Dataset: hunger (GitHub, dfredriksen/DQNCloud). Classes: fed, full, not full, starving.

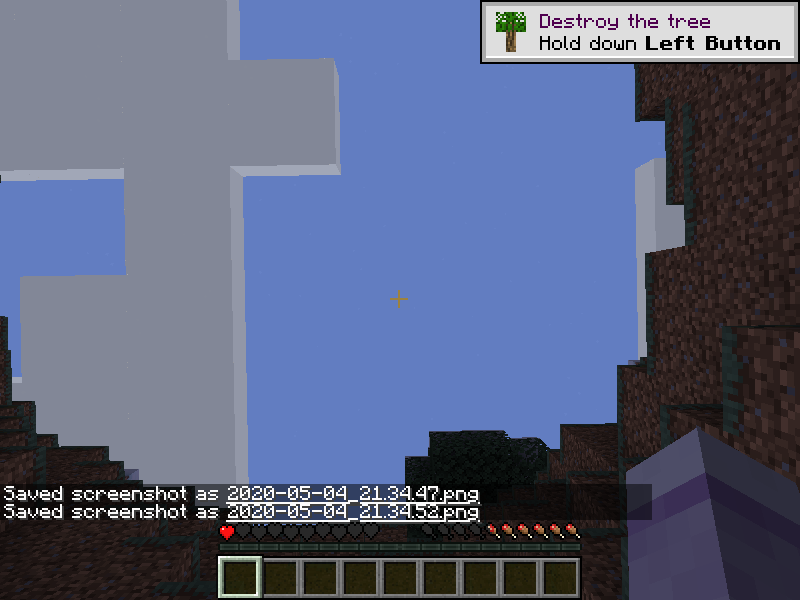
Label: not full

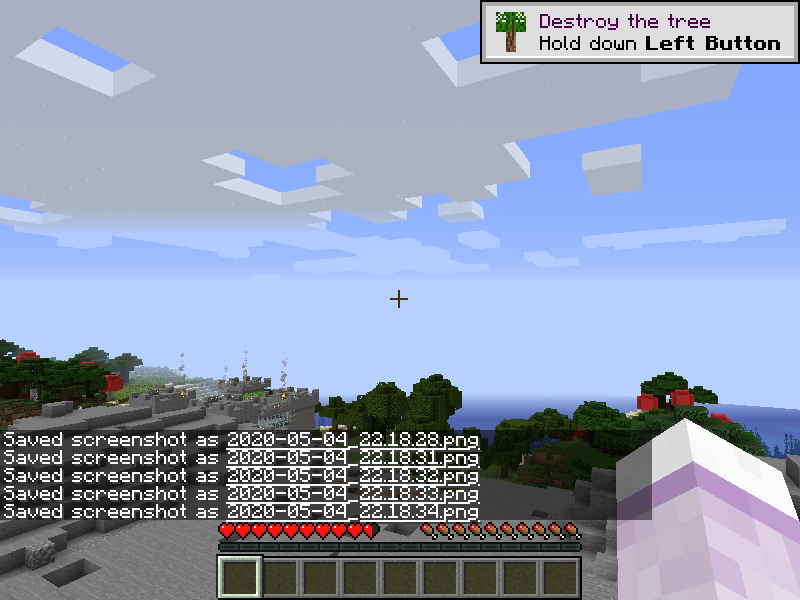
Label: full

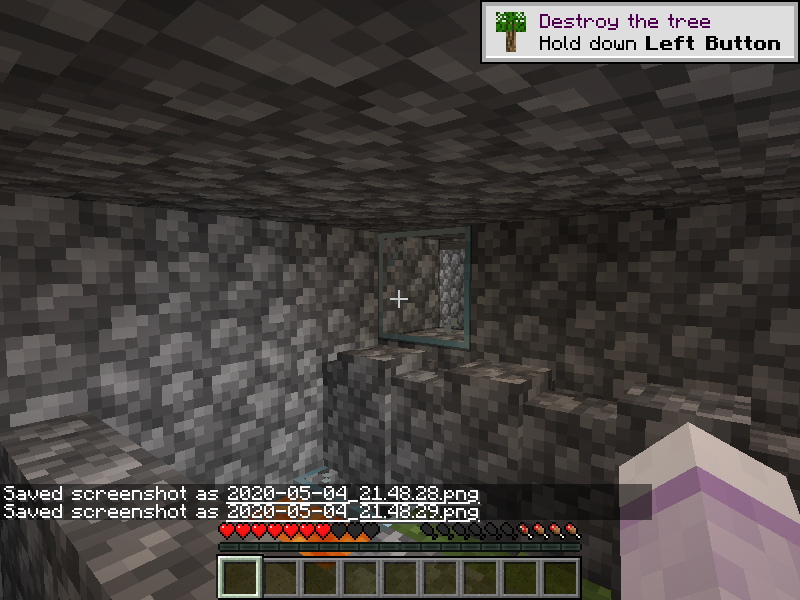
Label: starving

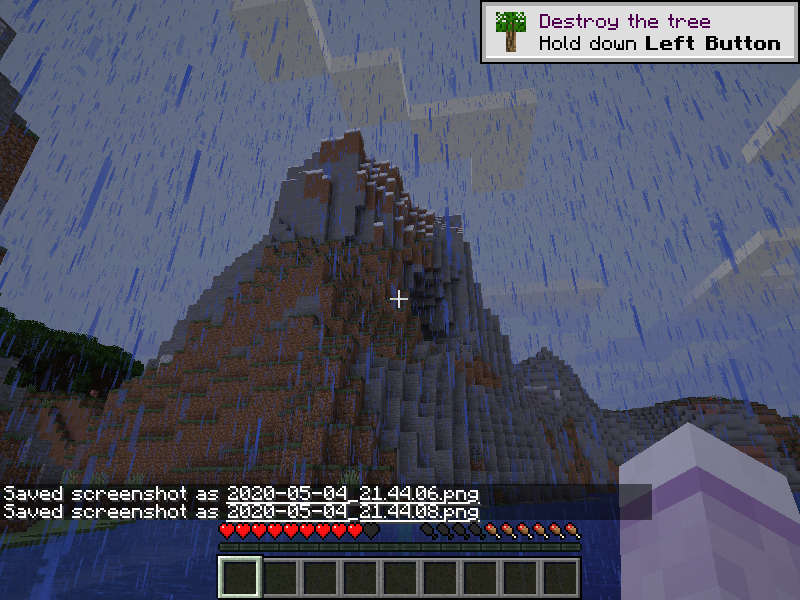
Label: fed

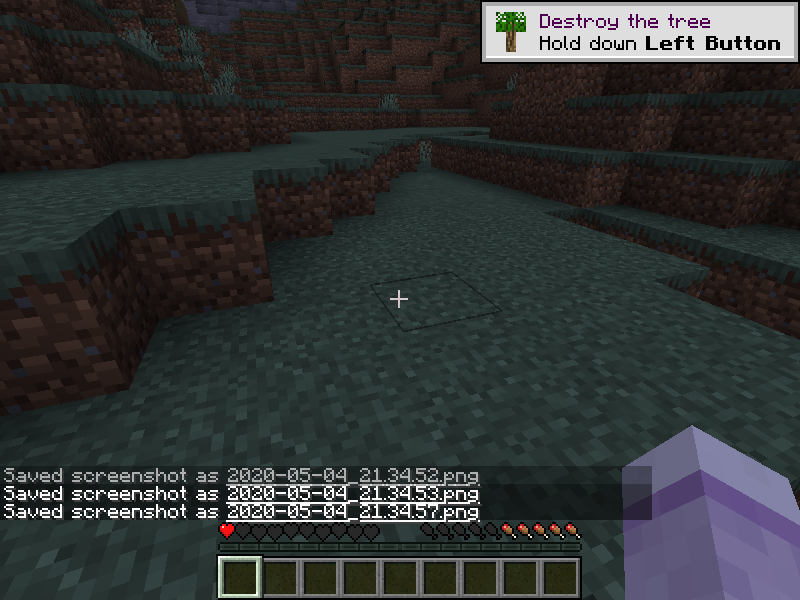
Label: not full

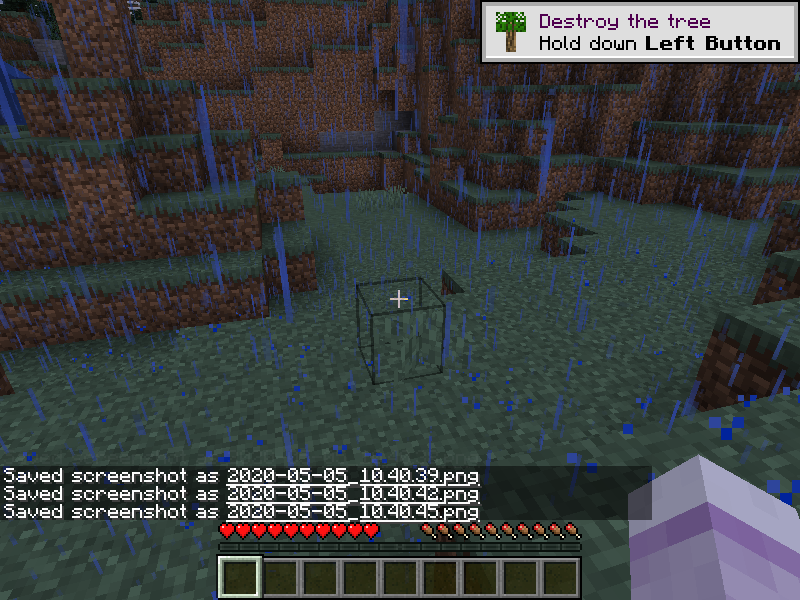
Label: full
